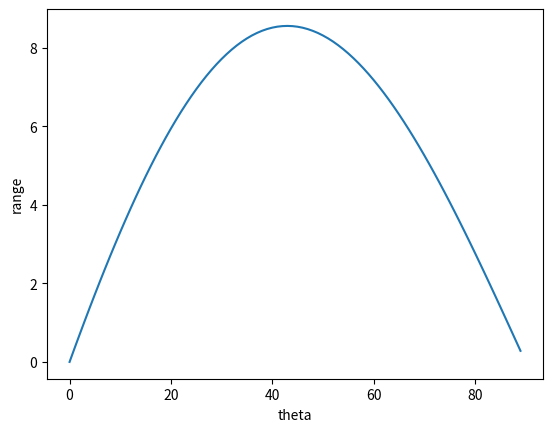

This chart was generated by the following Python code:
import matplotlib.pyplot as graph
import numpy as array
import math
u=10
theta=array.arange(0,90,1)
def rangef(theta):
	vx=u*math.cos(math.radians(theta))
	vy=u*math.sin(math.radians(theta))
	time=array.arange(0,10,0.0001)
	vyd=vy
	h=0
	hd=h
	for t in time:
		h=hd+vy*0.0001
		vy=vyd+(-9.8-vy)*0.0001
		vyd=vy
		hd=h
		if(h<0):
			return vx*t
range=[]
for tet in theta:
	range.append(rangef(tet))
graph.plot(theta,range)
graph.xlabel("theta")
graph.ylabel("range")
graph.show()